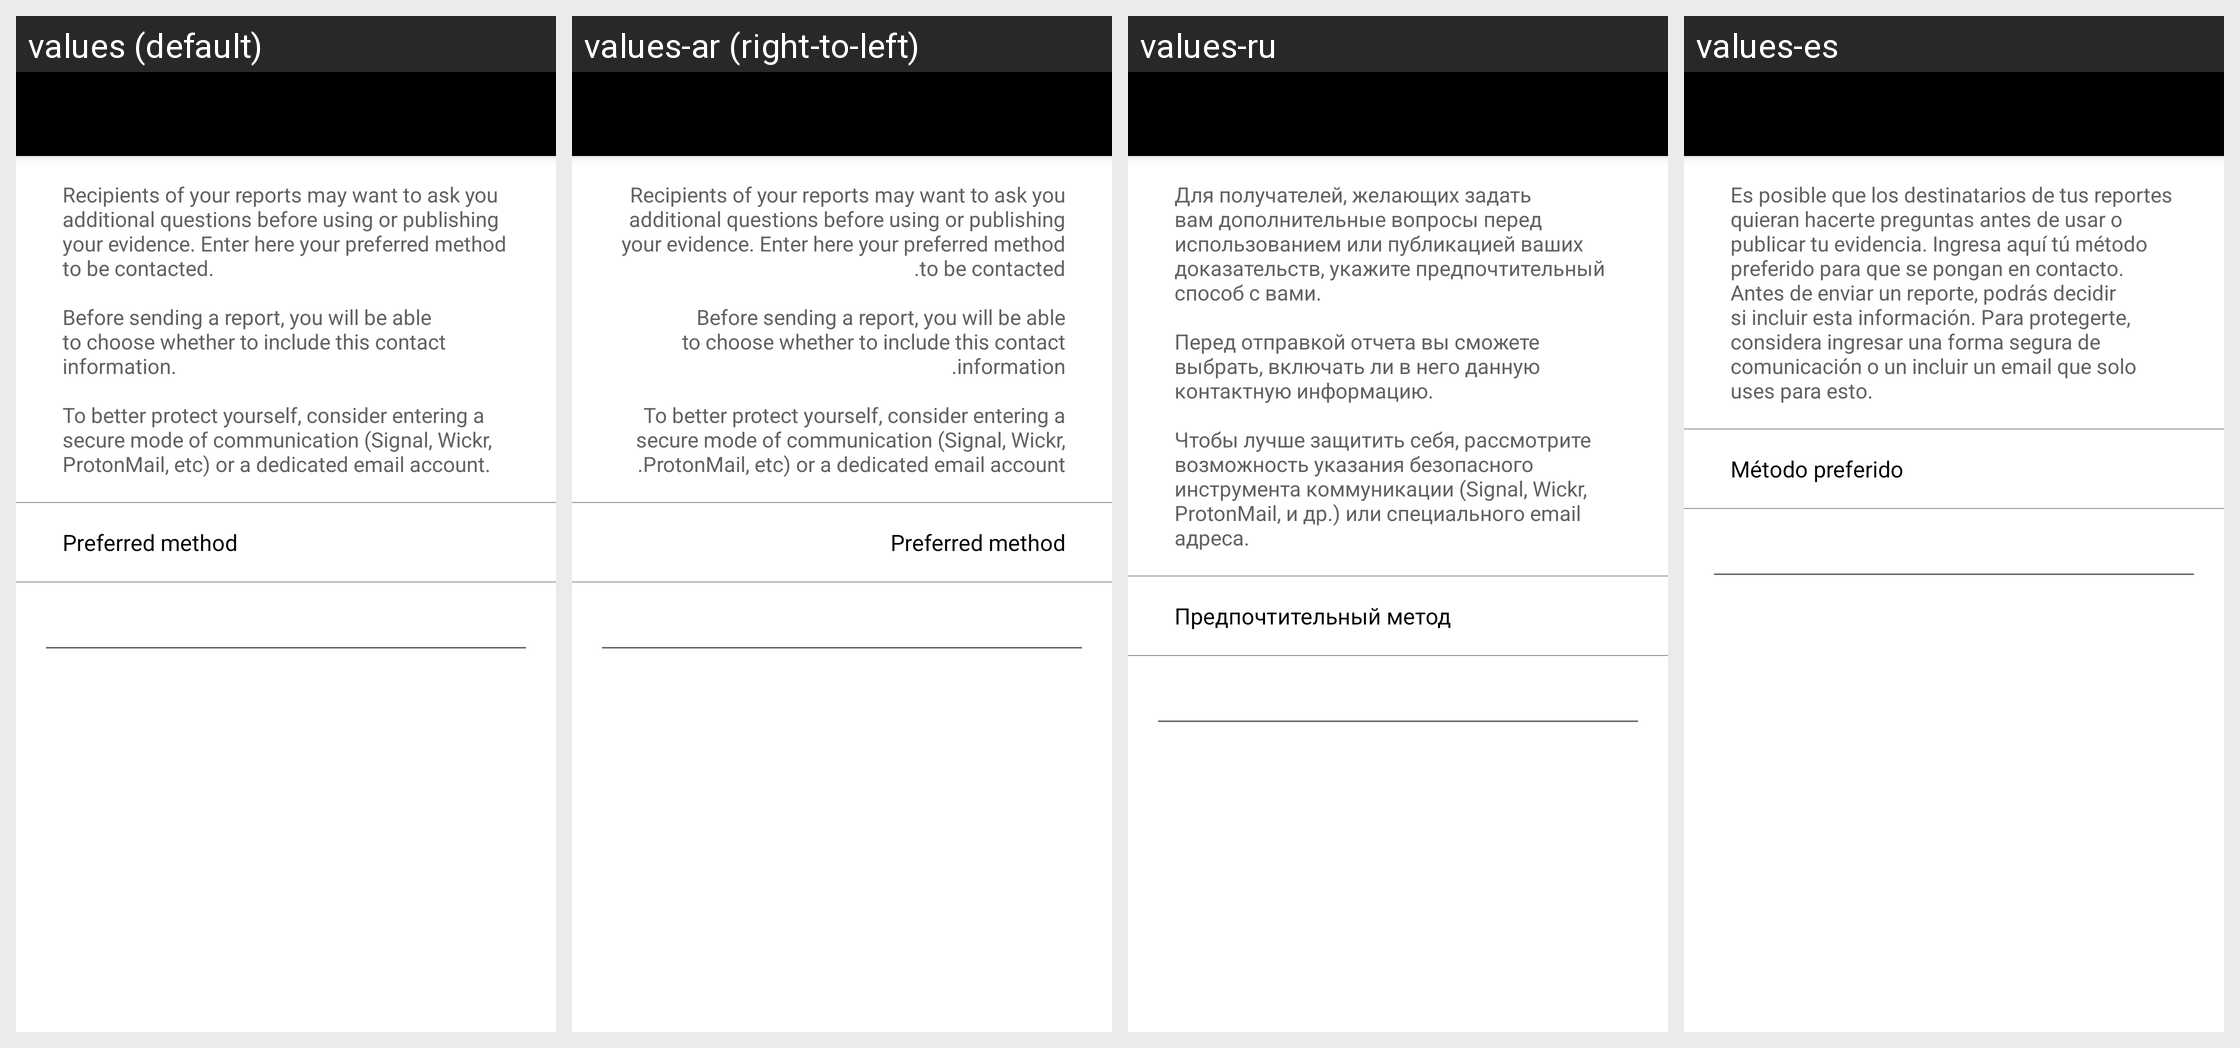

Strings drawn on this Android screen and how each of the app's shown locales translates them:
Android screen res/layout/activity_contact_settings.xml rendered under 4 locales, left to right: values (default), values-ar (right-to-left), values-ru, values-es. Device: Nexus 5 (rendered at 1080×1920; each locale shown at half size, 540×960, under a caption strip naming it); theme AppTheme.NoActionBar.
Other locales in the repository, not shown: values-fr.
Strings drawn on this screen, with the default value and each locale's value (text and hints the layout hard-codes, and strings that could not be matched under every locale, appear in the picture but are not listed):

ra_contact_info
  values: Recipients of your reports may want to ask you additional questions before using or publishing your evidence. Enter here your preferred method to be contacted. 
      
      Before sending a report, you will be able to choose whether to include this contact information. 
      
      To better protect yourself, consider entering a secure mode of communication (Signal, Wickr, ProtonMail, etc) or a dedicated email account.
  values-ar: Recipients of your reports may want to ask you additional questions before using or publishing your evidence. Enter here your preferred method to be contacted. 
      
      Before sending a report, you will be able to choose whether to include this contact information. 
      
      To better protect yourself, consider entering a secure mode of communication (Signal, Wickr, ProtonMail, etc) or a dedicated email account.
  values-ru: Для получателей, желающих задать вам дополнительные вопросы перед использованием или публикацией ваших доказательств, укажите предпочтительный способ с вами. 
      
      Перед отправкой отчета вы сможете выбрать, включать ли в него данную контактную информацию. 
      
      Чтобы лучше защитить себя, рассмотрите возможность указания безопасного инструмента коммуникации (Signal, Wickr, ProtonMail, и др.) или …[clipped]
  values-es: Es posible que los destinatarios de tus reportes quieran hacerte preguntas antes de usar o publicar tu evidencia. Ingresa aquí tú método preferido para que se pongan en contacto. Antes de enviar un reporte, podrás decidir si incluir esta información. Para protegerte, considera ingresar una forma segura de comunicación o un incluir un email que solo uses para esto.

ra_preferred_method
  values: Preferred method
  values-ar: Preferred method
  values-ru: Предпочтительный метод
  values-es: Método preferido
